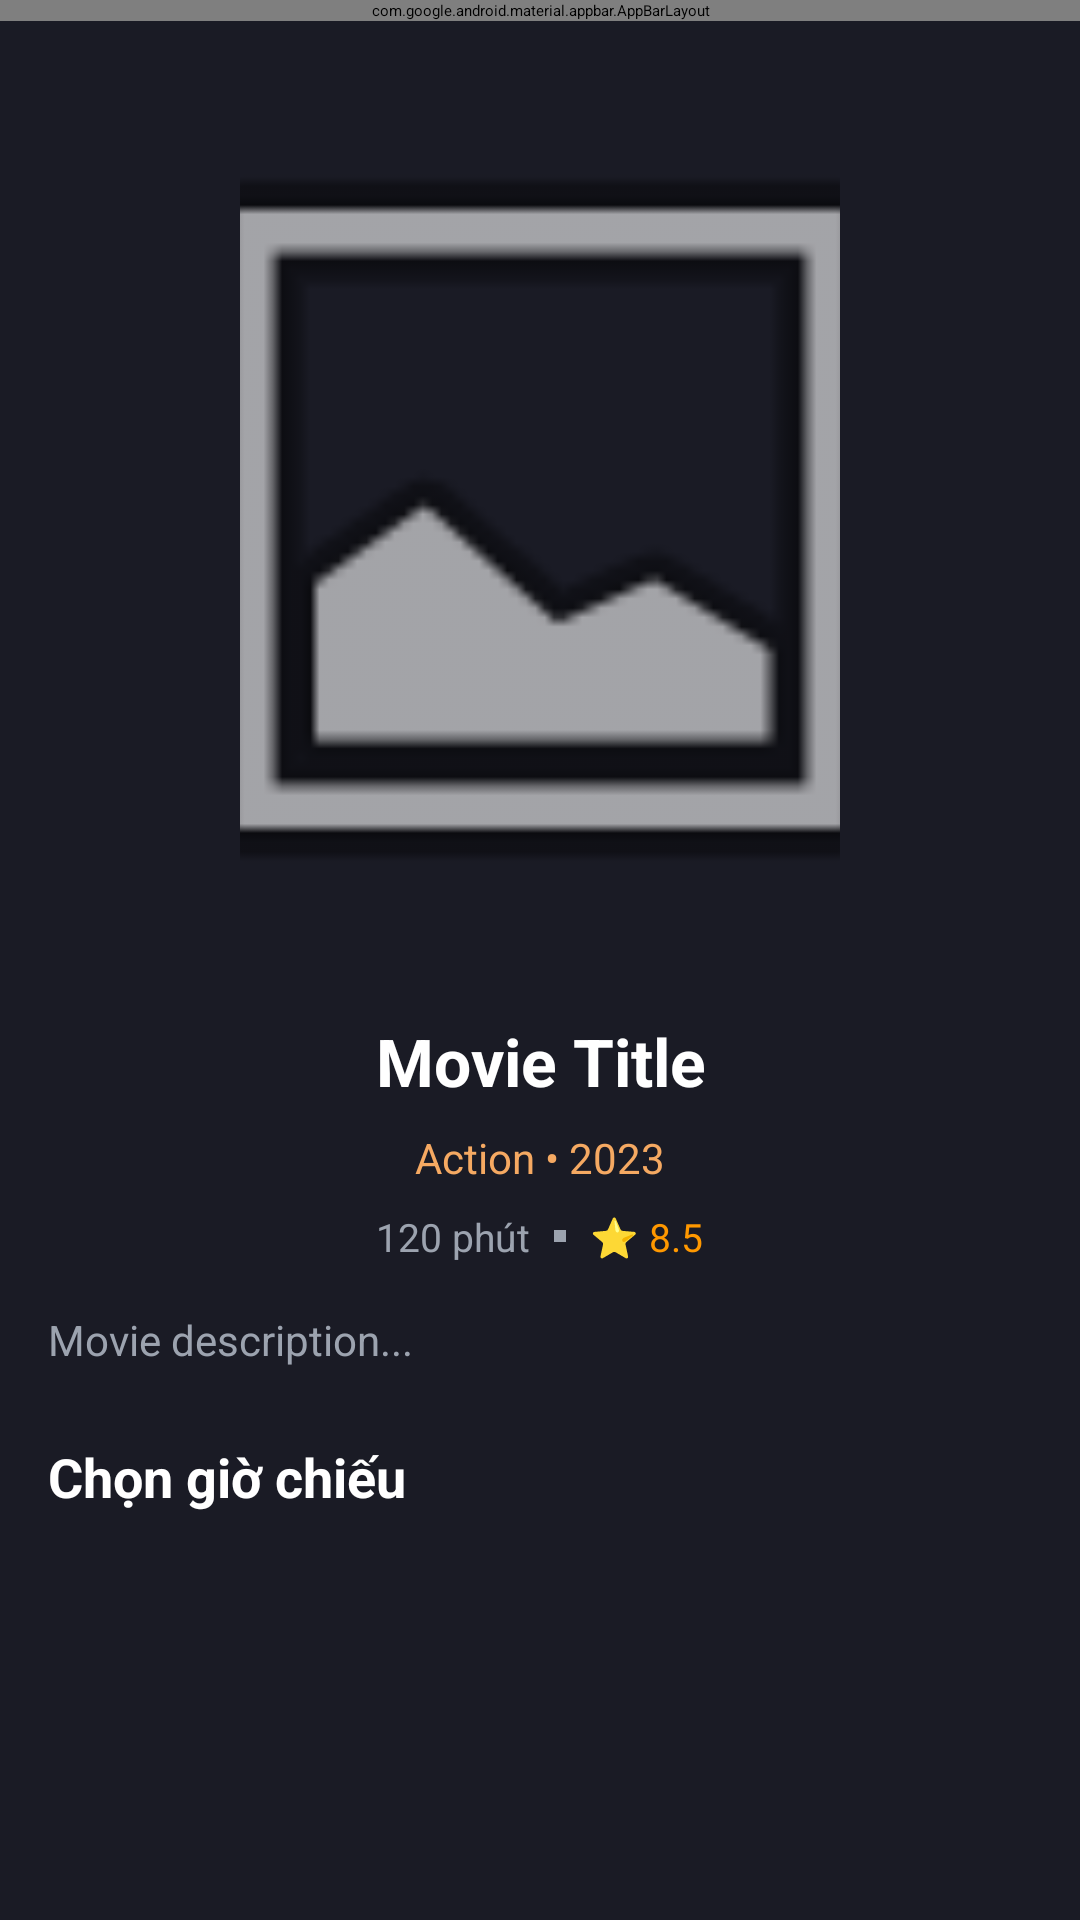

Write the Android layout XML for this screen, with the resource values it uses.
<!-- AndroidManifest.xml: application theme Theme.Storageminiproject -->
<!-- res/layout/activity_movie_detail.xml -->
<?xml version="1.0" encoding="utf-8"?>
<LinearLayout xmlns:android="http://schemas.android.com/apk/res/android"
    xmlns:app="http://schemas.android.com/apk/res-auto"
    android:layout_width="match_parent"
    android:layout_height="match_parent"
    android:background="@color/dark_background"
    android:orientation="vertical">

    <com.google.android.material.appbar.AppBarLayout
        android:layout_width="match_parent"
        android:layout_height="wrap_content"
        android:background="@color/dark_surface">

        <androidx.appcompat.widget.Toolbar
            android:id="@+id/toolbar"
            android:layout_width="match_parent"
            android:layout_height="?attr/actionBarSize"
            android:background="@color/dark_surface"
            app:titleTextColor="@color/text_primary" />

    </com.google.android.material.appbar.AppBarLayout>

    <ScrollView
        android:layout_width="match_parent"
        android:layout_height="match_parent">

        <LinearLayout
            android:layout_width="match_parent"
            android:layout_height="wrap_content"
            android:orientation="vertical"
            android:padding="16dp">

            <ImageView
                android:id="@+id/ivPoster"
                android:layout_width="200dp"
                android:layout_height="300dp"
                android:layout_gravity="center_horizontal"
                android:scaleType="centerCrop"
                android:src="@android:drawable/ic_menu_gallery" />

            <TextView
                android:id="@+id/tvTitle"
                android:layout_width="match_parent"
                android:layout_height="wrap_content"
                android:layout_marginTop="16dp"
                android:text="Movie Title"
                android:textAlignment="center"
                android:textColor="@color/text_primary"
                android:textSize="22sp"
                android:textStyle="bold" />

            <TextView
                android:id="@+id/tvGenre"
                android:layout_width="match_parent"
                android:layout_height="wrap_content"
                android:layout_marginTop="8dp"
                android:text="Action • 2023"
                android:textAlignment="center"
                android:textColor="@color/primary_orange"
                android:textSize="14sp" />

            <LinearLayout
                android:layout_width="wrap_content"
                android:layout_height="wrap_content"
                android:layout_gravity="center_horizontal"
                android:layout_marginTop="8dp"
                android:orientation="horizontal">

                <TextView
                    android:id="@+id/tvDuration"
                    android:layout_width="wrap_content"
                    android:layout_height="wrap_content"
                    android:text="120 phút"
                    android:textColor="@color/text_secondary"
                    android:textSize="13sp" />

                <View
                    android:layout_width="4dp"
                    android:layout_height="4dp"
                    android:layout_gravity="center_vertical"
                    android:layout_marginStart="8dp"
                    android:layout_marginEnd="8dp"
                    android:background="@color/text_secondary" />

                <TextView
                    android:id="@+id/tvRating"
                    android:layout_width="wrap_content"
                    android:layout_height="wrap_content"
                    android:text="⭐ 8.5"
                    android:textColor="@color/warning"
                    android:textSize="13sp" />

            </LinearLayout>

            <TextView
                android:id="@+id/tvDescription"
                android:layout_width="match_parent"
                android:layout_height="wrap_content"
                android:layout_marginTop="16dp"
                android:text="Movie description..."
                android:textColor="@color/text_secondary"
                android:textSize="14sp"
                android:lineSpacingExtra="4dp" />

            <TextView
                android:layout_width="match_parent"
                android:layout_height="wrap_content"
                android:layout_marginTop="24dp"
                android:text="Chọn giờ chiếu"
                android:textColor="@color/text_primary"
                android:textSize="18sp"
                android:textStyle="bold" />

            <androidx.recyclerview.widget.RecyclerView
                android:id="@+id/rvShowtimes"
                android:layout_width="match_parent"
                android:layout_height="wrap_content"
                android:layout_marginTop="12dp"
                android:nestedScrollingEnabled="false" />

            <TextView
                android:id="@+id/tvEmpty"
                android:layout_width="match_parent"
                android:layout_height="wrap_content"
                android:layout_marginTop="16dp"
                android:gravity="center"
                android:text="Không có lịch chiếu"
                android:textColor="@color/text_secondary"
                android:textSize="14sp"
                android:visibility="gone" />

        </LinearLayout>

    </ScrollView>

</LinearLayout>
<!-- resources referenced by this layout -->
<resources>
  <color name="dark_background">#1A1B25</color>
  <color name="dark_surface">#25273A</color>
  <color name="primary_orange">#F5A962</color>
  <color name="text_primary">#FFFFFF</color>
  <color name="text_secondary">#9CA3AF</color>
  <color name="warning">#FF9800</color>
</resources>
